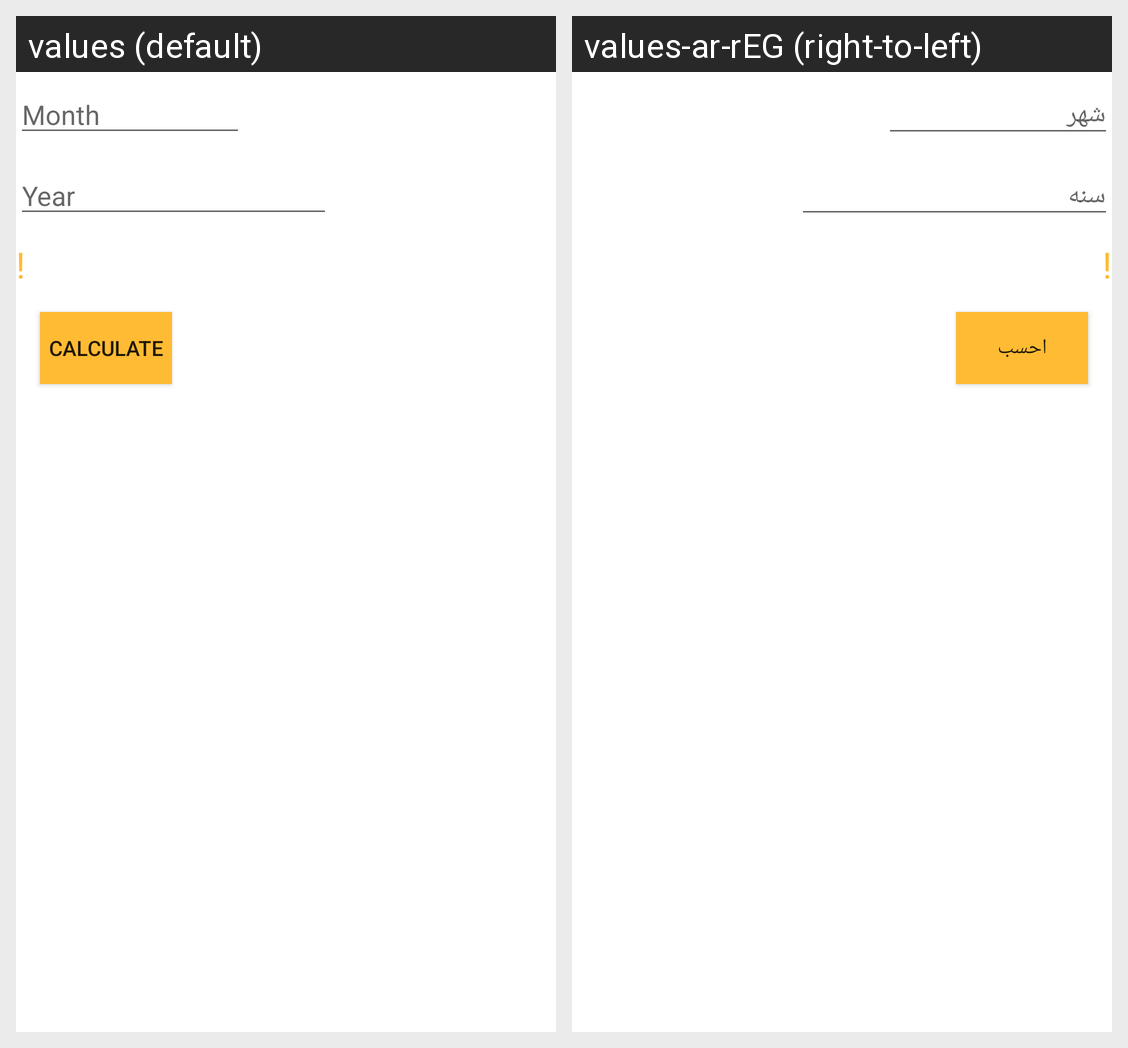

Strings drawn on this Android screen and how each of the app's shown locales translates them:
Android screen res/layout/activity_main.xml rendered under 2 locales, left to right: values (default), values-ar-rEG (right-to-left). Device: Nexus 5 (rendered at 1080×1920; each locale shown at half size, 540×960, under a caption strip naming it); theme Theme.Sec_Lab.
Strings drawn on this screen, with the default value and each locale's value (text and hints the layout hard-codes, and strings that could not be matched under every locale, appear in the picture but are not listed):

Calculate
  values: Calculate
  values-ar-rEG: احسب

Month
  values: Month
  values-ar-rEG: شهر

Year
  values: Year
  values-ar-rEG: سنه
